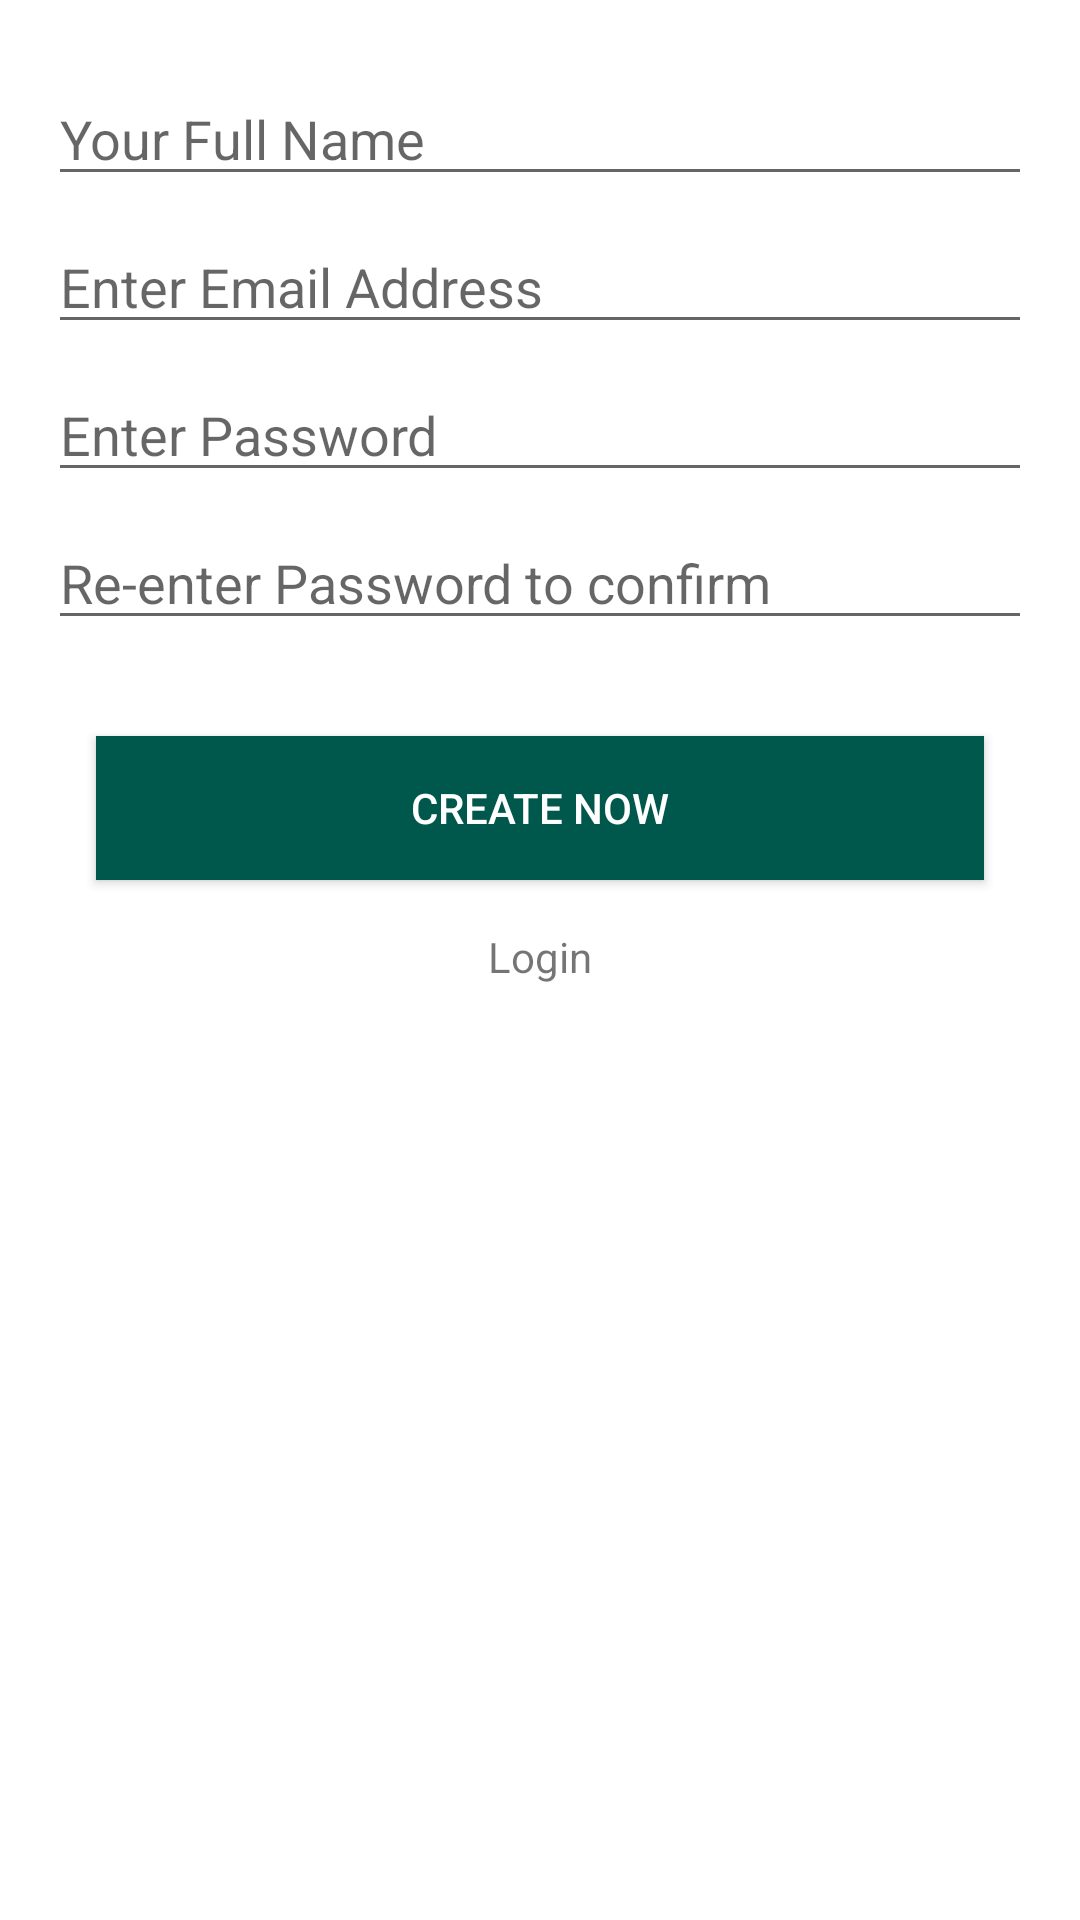

The Android layout XML behind this screen, and the referenced resources:
<!-- AndroidManifest.xml: application theme Theme.SGNotes -->
<!-- res/layout/activity_register.xml -->
<?xml version="1.0" encoding="utf-8"?>
<androidx.constraintlayout.widget.ConstraintLayout xmlns:android="http://schemas.android.com/apk/res/android"
    xmlns:app="http://schemas.android.com/apk/res-auto"
    xmlns:tools="http://schemas.android.com/tools"
    android:layout_width="match_parent"
    android:layout_height="match_parent"
    tools:context=".authorization.Register">

    <EditText
        android:id="@+id/userName"
        android:layout_width="0dp"
        android:layout_height="wrap_content"
        android:layout_marginStart="16dp"
        android:layout_marginTop="24dp"
        android:layout_marginEnd="16dp"
        android:ems="10"
        android:hint="Your Full Name"
        android:inputType="textPersonName"
        app:layout_constraintEnd_toEndOf="parent"
        app:layout_constraintStart_toStartOf="parent"
        app:layout_constraintTop_toTopOf="parent" />

    <EditText
        android:id="@+id/userEmail"
        android:layout_width="0dp"
        android:layout_height="wrap_content"
        android:layout_marginStart="16dp"
        android:layout_marginTop="8dp"
        android:layout_marginEnd="16dp"
        android:ems="10"
        android:hint="Enter Email Address"
        android:inputType="textEmailAddress"
        app:layout_constraintEnd_toEndOf="parent"
        app:layout_constraintStart_toStartOf="parent"
        app:layout_constraintTop_toBottomOf="@+id/userName" />

    <EditText
        android:id="@+id/password"
        android:layout_width="0dp"
        android:layout_height="wrap_content"
        android:layout_marginStart="16dp"
        android:layout_marginTop="8dp"
        android:layout_marginEnd="16dp"
        android:ems="10"
        android:hint="Enter Password"
        android:inputType="textPassword"
        app:layout_constraintEnd_toEndOf="parent"
        app:layout_constraintStart_toStartOf="parent"
        app:layout_constraintTop_toBottomOf="@+id/userEmail" />

    <EditText
        android:id="@+id/passwordConfirm"
        android:layout_width="0dp"
        android:layout_height="wrap_content"
        android:layout_marginStart="16dp"
        android:layout_marginTop="8dp"
        android:layout_marginEnd="16dp"
        android:ems="10"
        android:hint="Re-enter Password to confirm"
        android:inputType="textPassword"
        app:layout_constraintEnd_toEndOf="parent"
        app:layout_constraintStart_toStartOf="parent"
        app:layout_constraintTop_toBottomOf="@+id/password" />

    <Button
        android:id="@+id/createAccount"
        android:layout_width="0dp"
        android:layout_height="wrap_content"
        android:layout_marginStart="32dp"
        android:layout_marginTop="32dp"
        android:layout_marginEnd="32dp"
        android:background="@color/colorPrimaryDark"
        android:text="Create Now"
        android:textColor="#FFFFFF"
        app:layout_constraintEnd_toEndOf="parent"
        app:layout_constraintStart_toStartOf="parent"
        app:layout_constraintTop_toBottomOf="@+id/passwordConfirm" />

    <TextView
        android:id="@+id/login"
        android:layout_width="wrap_content"
        android:layout_height="wrap_content"
        android:layout_marginTop="16dp"
        android:text="Login"
        app:layout_constraintEnd_toEndOf="parent"
        app:layout_constraintStart_toStartOf="parent"
        app:layout_constraintTop_toBottomOf="@+id/createAccount" />

    <ProgressBar
        android:id="@+id/progressBar4"
        style="?android:attr/progressBarStyle"
        android:layout_width="wrap_content"
        android:layout_height="wrap_content"
        android:layout_marginTop="16dp"
        android:visibility="invisible"
        app:layout_constraintEnd_toEndOf="parent"
        app:layout_constraintStart_toStartOf="parent"
        app:layout_constraintTop_toBottomOf="@+id/login" />
</androidx.constraintlayout.widget.ConstraintLayout>
<!-- resources referenced by this layout -->
<resources>
  <color name="colorPrimaryDark">#00574B</color>
  <style name="Theme.SGNotes" parent="Theme.MaterialComponents.DayNight.DarkActionBar">
          
          <item name="colorPrimary">@color/colorPrimary</item>
          <item name="colorPrimaryVariant">@color/purple_700</item>
          <item name="colorOnPrimary">@color/colorPrimaryDark</item>
          
          <item name="colorSecondary">@color/teal_200</item>
          <item name="colorSecondaryVariant">@color/teal_200</item>
          <item name="colorOnSecondary">@color/black</item>
          
          <item name="android:statusBarColor" tools:targetApi="l">?attr/colorPrimaryVariant</item>
          
      </style>
  <color name="colorPrimary">#008577</color>
  <color name="purple_700">#d7afff</color>
  <color name="teal_200">#8C9EFF</color>
  <color name="black">#000000</color>
</resources>
